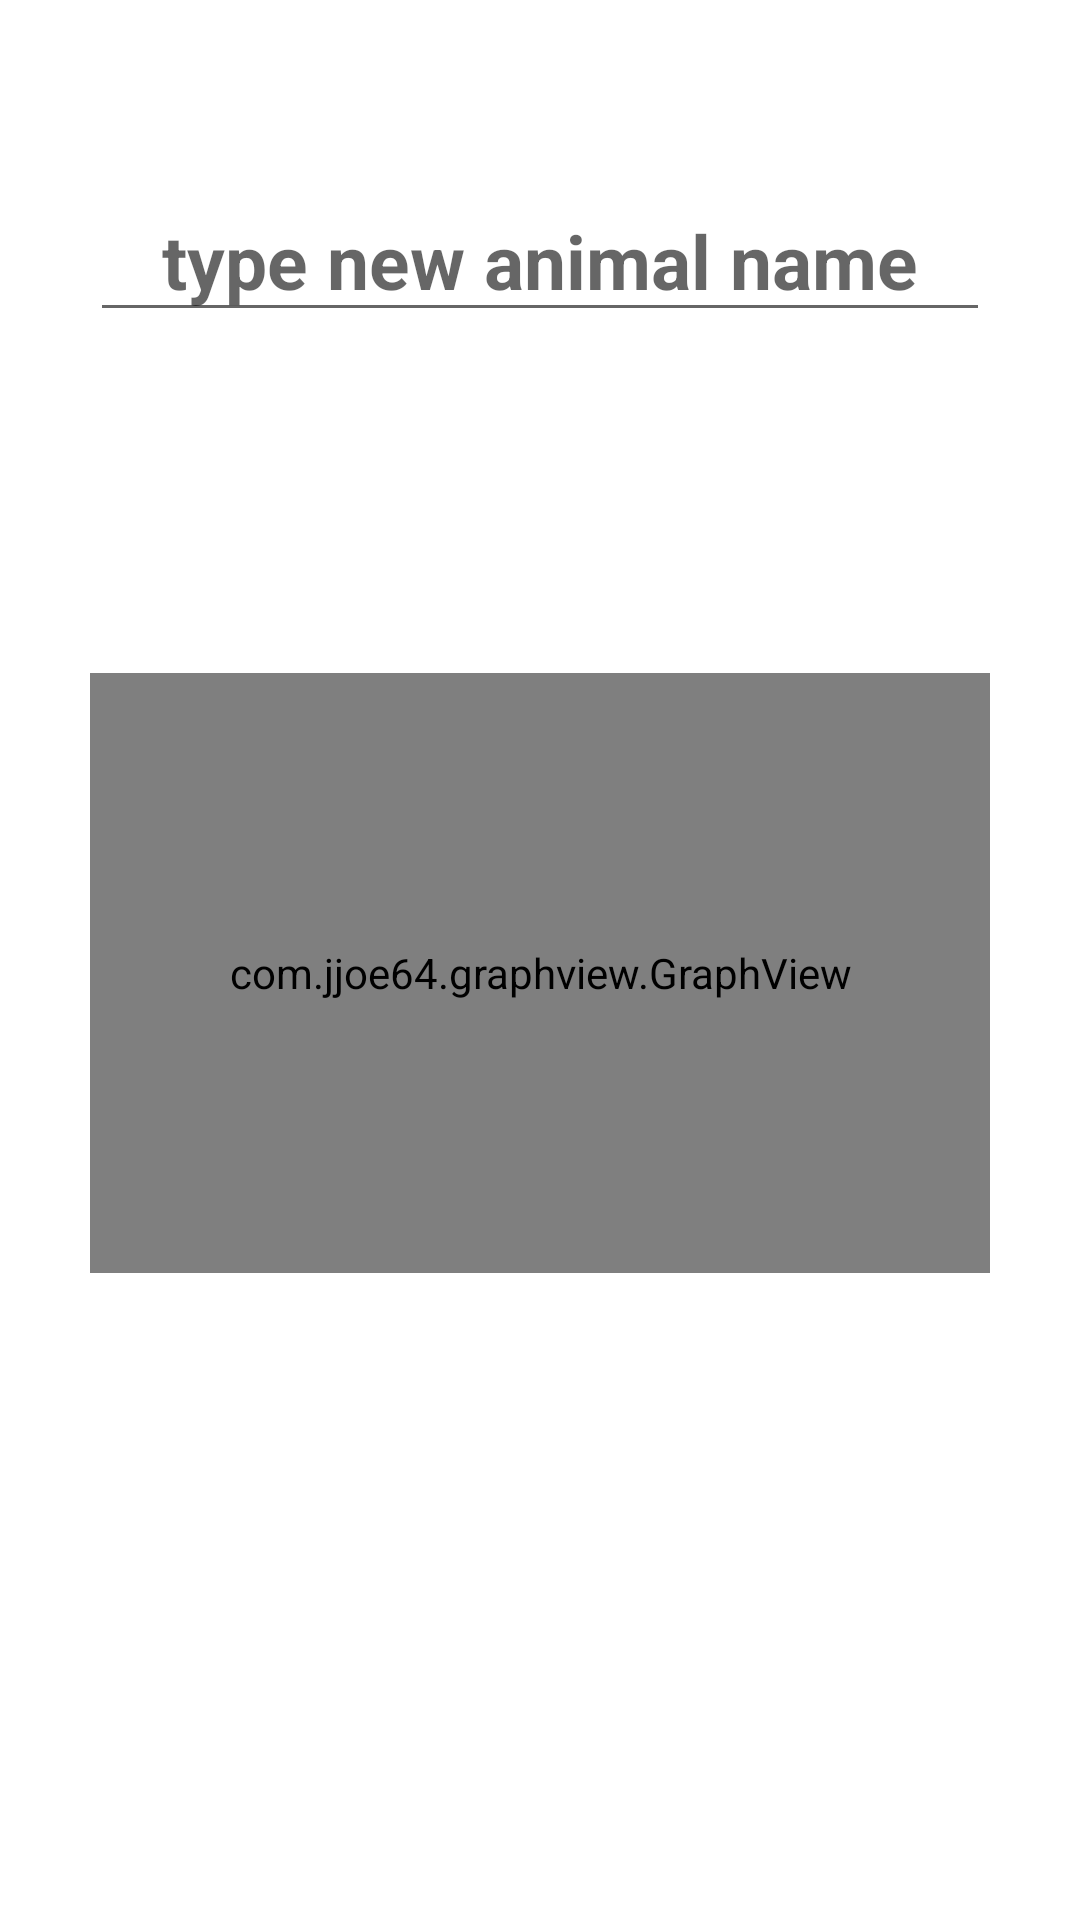

Produce the Android XML layout that renders to this screen, including the resource entries it uses.
<!-- AndroidManifest.xml: application theme Theme.AnimalSoundRecognition -->
<!-- res/layout/activity_main.xml -->
<ScrollView xmlns:android="http://schemas.android.com/apk/res/android"
    android:layout_width="fill_parent"
    android:layout_height="wrap_content"
    android:orientation="vertical"
    android:padding="10dp"
    android:fillViewport="false"
    android:gravity="center">

    <LinearLayout
        android:layout_width="match_parent"
        android:layout_height="match_parent"
        android:gravity="center"
        android:orientation="vertical"
        >

<EditText
    android:id="@+id/textAnimalName"
    android:layout_width="300dp"
    android:layout_height="wrap_content"
    android:text=""
    android:gravity="center"
    android:hint="type new animal name"
    android:layout_marginTop="50dp"
    android:layout_marginBottom="50dp"
    android:textSize="25sp"
    android:textStyle="bold"
    android:textColor="@android:color/black"
    />

<TextView
    android:id="@+id/textTest"
    android:layout_width="match_parent"
    android:layout_height="wrap_content"
    android:text=""
    android:gravity="center"
    android:layout_marginBottom="30dp"
    android:textSize="25sp"
    android:textStyle="bold"
    android:textColor="@android:color/black"
    />

    <com.jjoe64.graphview.GraphView
        android:id="@+id/graph"
        android:layout_width="300dp"
        android:layout_height="200dp">

    </com.jjoe64.graphview.GraphView>

</LinearLayout>

</ScrollView>
<!-- resources referenced by this layout -->
<resources>
  <style name="Theme.AnimalSoundRecognition" parent="Theme.MaterialComponents.DayNight.DarkActionBar">
          
          <item name="colorPrimary">@color/purple_500</item>
          <item name="colorPrimaryVariant">@color/purple_700</item>
          <item name="colorOnPrimary">@color/white</item>
          
          <item name="colorSecondary">@color/teal_200</item>
          <item name="colorSecondaryVariant">@color/teal_700</item>
          <item name="colorOnSecondary">@color/black</item>
          
          <item name="android:statusBarColor" tools:targetApi="l">?attr/colorPrimaryVariant</item>
          
      </style>
  <!-- not gathered from this repository: default colours our renderer supplied (Android Studio template values) -->
  <color name="purple_500">#FF6200EE</color>
  <color name="purple_700">#FF3700B3</color>
  <color name="teal_200">#FF03DAC5</color>
  <color name="teal_700">#FF018786</color>
  <color name="black">#FF000000</color>
  <color name="white">#FFFFFFFF</color>
</resources>
